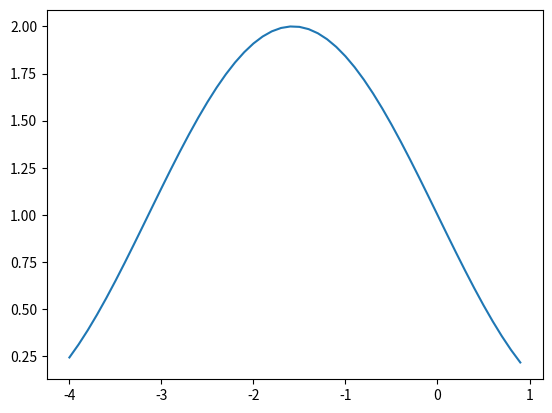

The script that saved this image:
import matplotlib.pyplot as plt
import numpy as np

x = []
y = []
for t in np.arange(-4, 1, 0.1):
    x.append(t)
    y.append(1- np.sin(t))
plt.plot(x,y)
plt.show()
